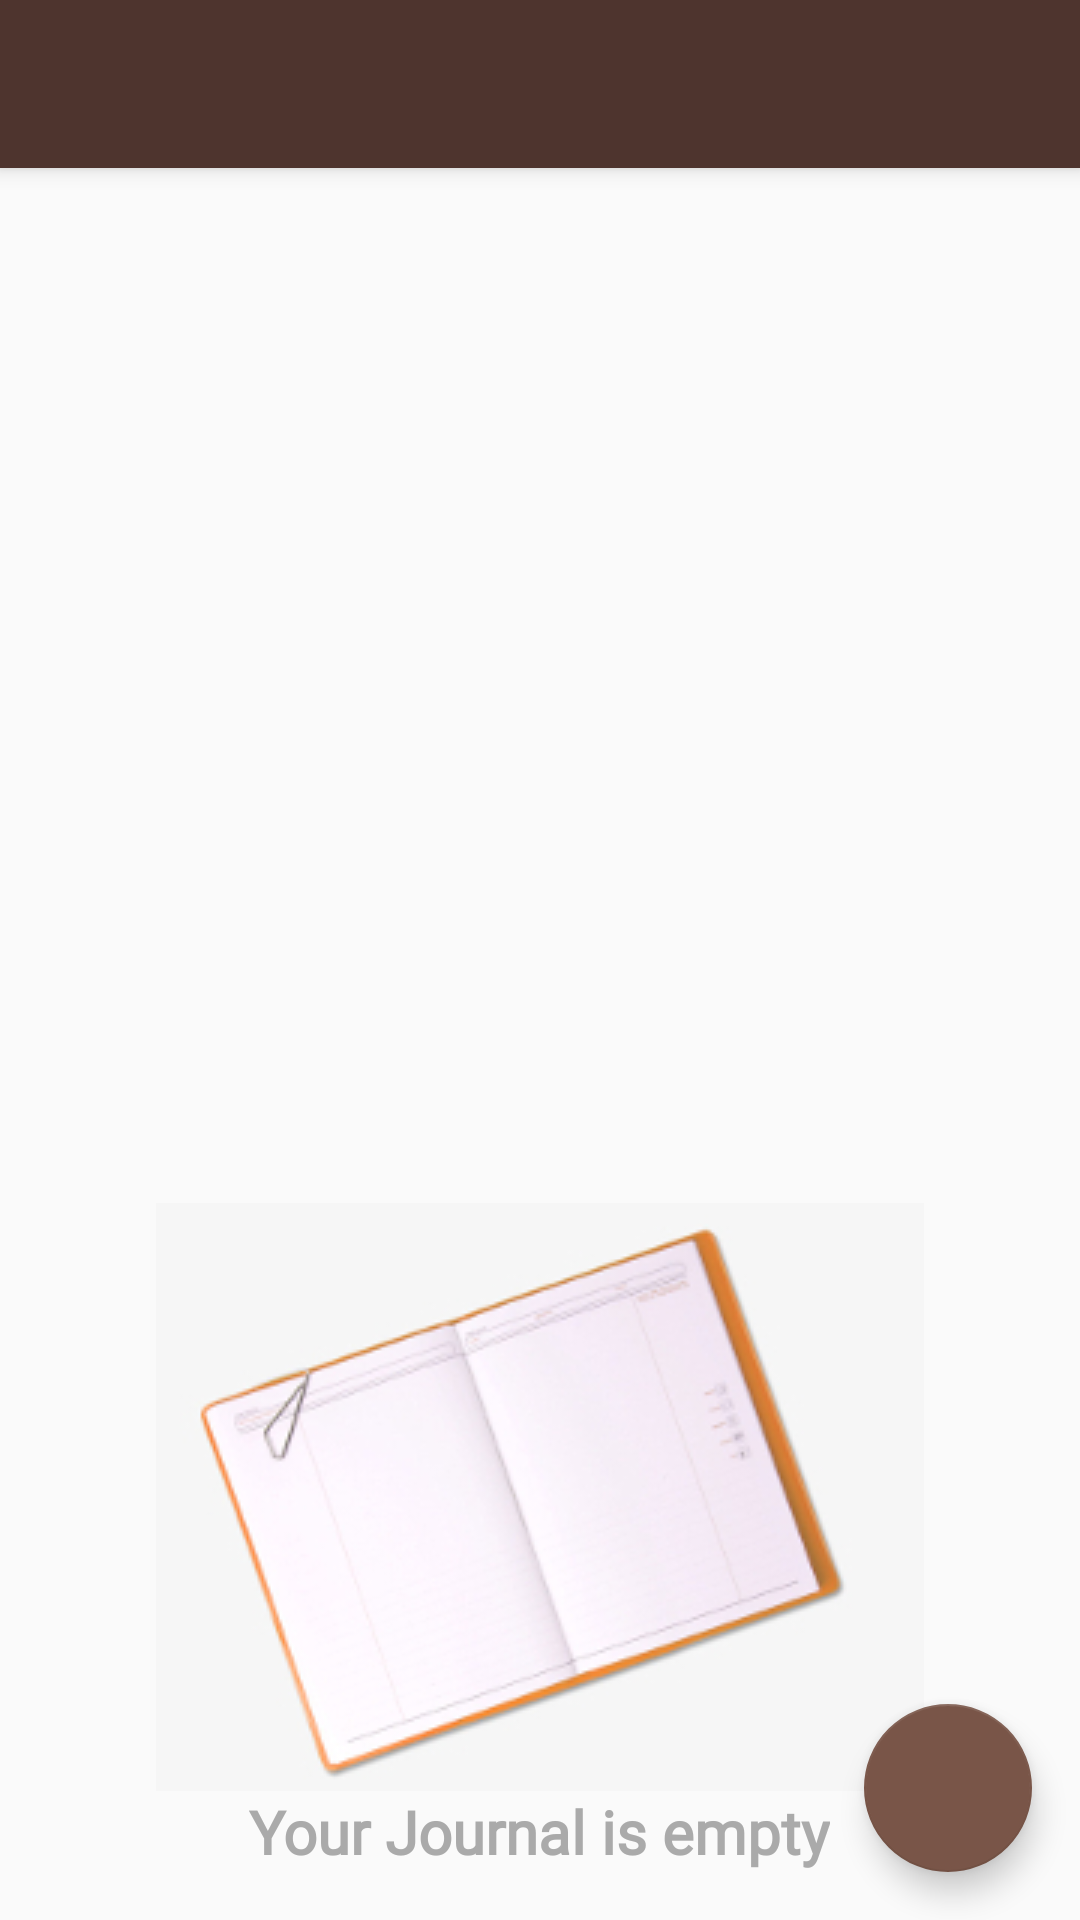

Write the Android layout XML for this screen, with the resource values it uses.
<!-- AndroidManifest.xml: activity theme AppTheme.NoActionBar -->
<!-- res/layout/activity_main.xml -->
<?xml version="1.0" encoding="utf-8"?>
<android.support.design.widget.CoordinatorLayout xmlns:android="http://schemas.android.com/apk/res/android"
    xmlns:app="http://schemas.android.com/apk/res-auto"
    xmlns:tools="http://schemas.android.com/tools"
    android:layout_width="match_parent"
    android:layout_height="match_parent"
    tools:context=".MainActivity">

    <android.support.design.widget.AppBarLayout
        android:layout_width="match_parent"
        android:layout_height="wrap_content"
        android:theme="@style/AppTheme.AppBarOverlay">

        <android.support.v7.widget.Toolbar
            android:id="@+id/toolbar"
            android:layout_width="match_parent"
            android:layout_height="wrap_content"
            android:background="@color/colorPrimary"
            app:popupTheme="@style/AppTheme.PopupOverlay" />

    </android.support.design.widget.AppBarLayout>

    <include layout="@layout/content_main" />
        <android.support.design.widget.FloatingActionButton
            android:id="@+id/fab"
            android:layout_width="wrap_content"
            android:layout_height="wrap_content"
            android:layout_gravity="bottom|end"
            android:layout_margin="@dimen/fab_margin"
            android:src="@drawable/ic_note_add_24dp" />

</android.support.design.widget.CoordinatorLayout>
<!-- res/layout/content_main.xml (included above) -->
<?xml version="1.0" encoding="utf-8"?>
<LinearLayout xmlns:android="http://schemas.android.com/apk/res/android"
    xmlns:tools="http://schemas.android.com/tools"
    xmlns:app="http://schemas.android.com/apk/res-auto"
    android:layout_width="match_parent"
    android:layout_height="match_parent"
    android:paddingLeft="@dimen/activity_horizontal_margin"
    android:paddingRight="@dimen/activity_horizontal_margin"
    android:paddingTop="@dimen/activity_vertical_margin"
    android:paddingBottom="@dimen/activity_vertical_margin"
    app:layout_behavior="@string/appbar_scrolling_view_behavior"
    tools:context=".MainActivity"
    tools:showIn="@layout/activity_main"
    android:orientation="vertical">

    <ListView
        android:id="@+id/listView"
        android:layout_width="match_parent"
        android:layout_height="0dp"
        android:layout_weight="1">
    </ListView>
    <LinearLayout
        android:id="@+id/emptyElement"
        android:layout_width="wrap_content"
        android:layout_height="wrap_content"
        android:orientation="vertical"
        android:layout_gravity="center|clip_vertical">
        <ImageView
            android:layout_width="wrap_content"
            android:layout_height="wrap_content"
            android:src="@drawable/emtyview"/>
        <TextView android:layout_width="wrap_content"
            android:layout_height="wrap_content"
            android:text="Your Journal is empty"
            android:textStyle="bold"
            android:textSize="20sp"
            android:fontFamily="@font/markazitext"
            android:layout_gravity="center"
            android:textColor="@android:color/darker_gray"/>
    </LinearLayout>




</LinearLayout>
<!-- resources referenced by this layout -->
<resources>
  <color name="colorPrimary">#4E342E</color>
  <dimen name="activity_horizontal_margin">16dp</dimen>
  <dimen name="activity_vertical_margin">16dp</dimen>
  <dimen name="fab_margin">16dp</dimen>
  <!-- drawable emtyview: jpg bitmap (drawable, 29123 bytes) -->
  <style name="AppTheme.AppBarOverlay" parent="ThemeOverlay.AppCompat.Dark.ActionBar" />
  <style name="AppTheme.PopupOverlay" parent="ThemeOverlay.AppCompat.Light" />
  <style name="AppTheme.NoActionBar">
          <item name="windowActionBar">true</item>
          <item name="windowNoTitle">true</item>
      </style>
</resources>
